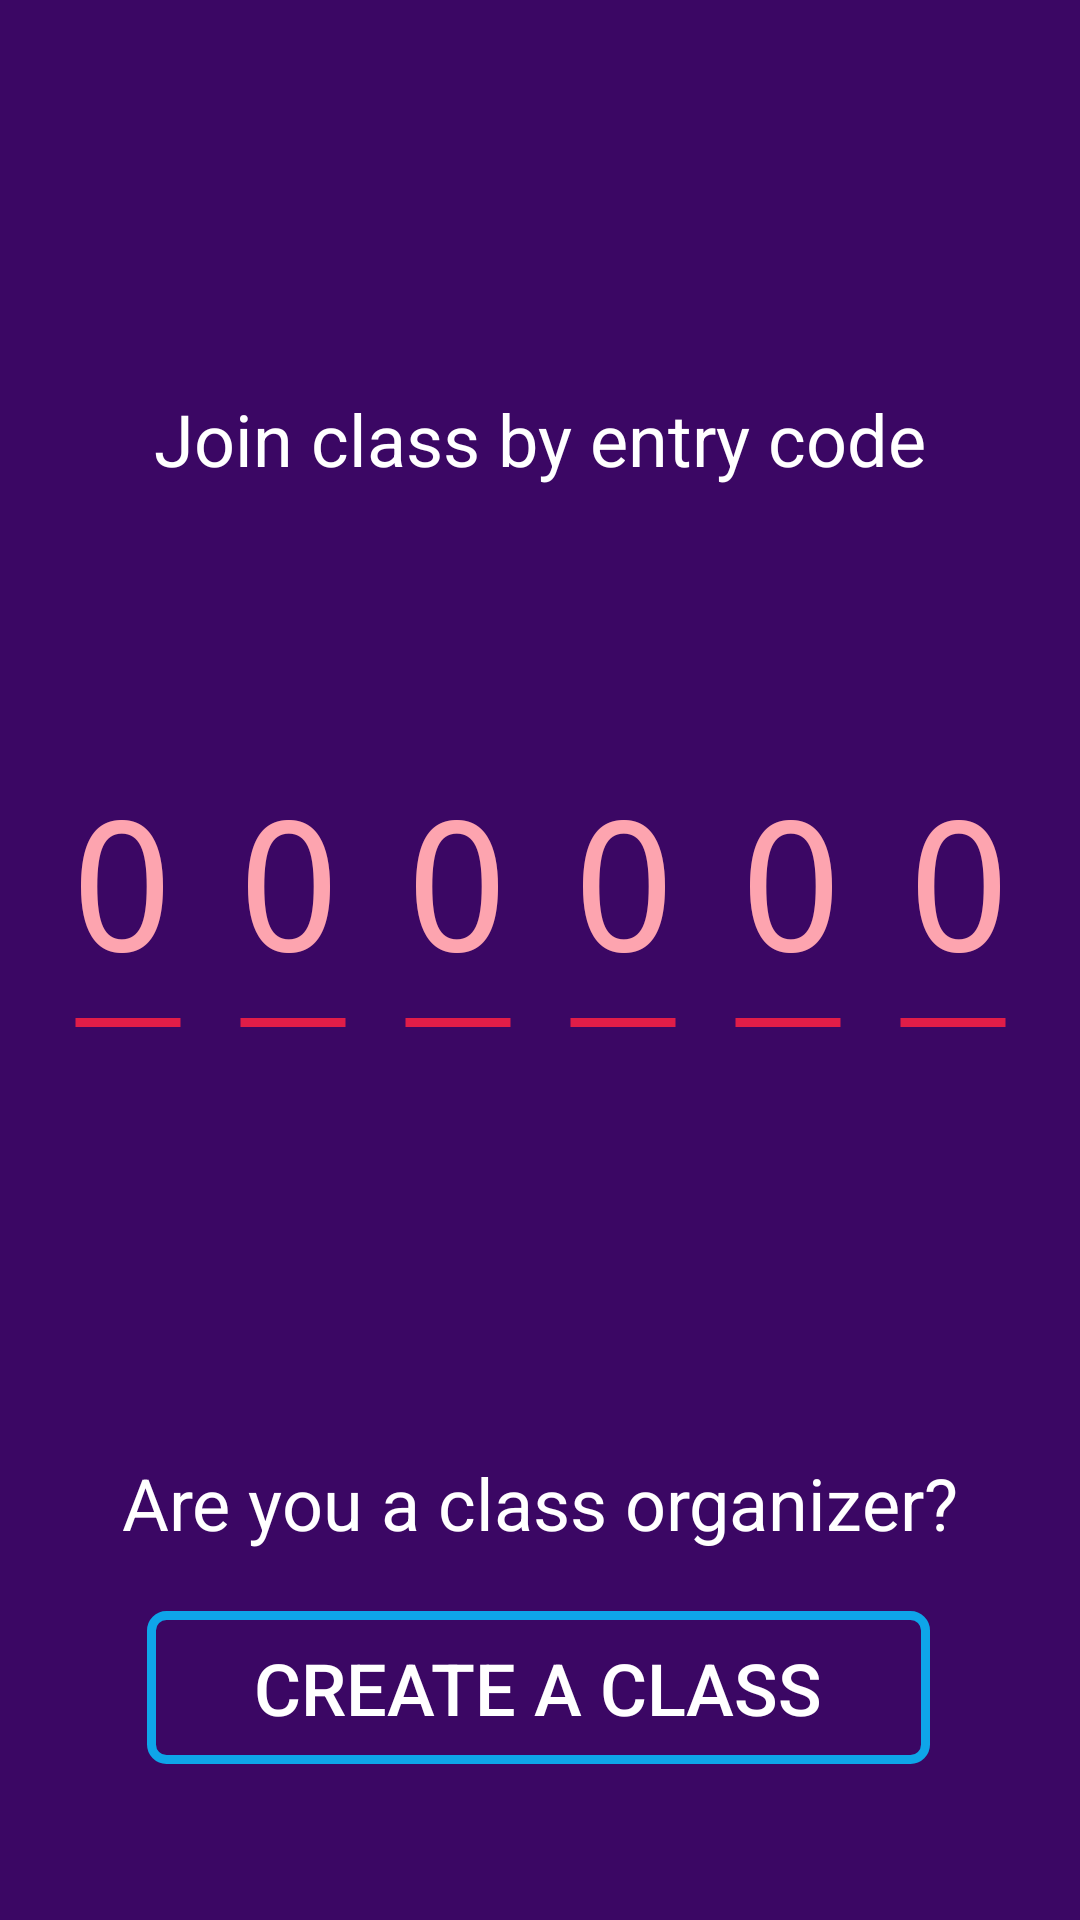

Layout XML and referenced resources for this Android screen:
<!-- AndroidManifest.xml: application theme Theme.Teammake -->
<!-- res/layout/activity_create_or_join_class.xml -->
<?xml version="1.0" encoding="utf-8"?>
<androidx.constraintlayout.widget.ConstraintLayout xmlns:android="http://schemas.android.com/apk/res/android"
    xmlns:app="http://schemas.android.com/apk/res-auto"
    xmlns:tools="http://schemas.android.com/tools"
    android:layout_width="match_parent"
    android:layout_height="match_parent"
    android:background="@color/purple_theme"
    tools:context=".CreateOrJoinClass">

    <TextView
        android:id="@+id/joinCodeInstructions"
        android:layout_width="wrap_content"
        android:layout_height="wrap_content"
        android:layout_marginStart="130dp"
        android:layout_marginTop="130dp"
        android:layout_marginEnd="130dp"
        android:text="@string/join_code_instructions_text"
        android:textAppearance="@style/TextAppearance.AppCompat.Body1"
        android:textColor="@color/white"
        android:textSize="24sp"
        app:layout_constraintEnd_toEndOf="parent"
        app:layout_constraintStart_toStartOf="parent"
        app:layout_constraintTop_toTopOf="parent" />

    <EditText
        android:id="@+id/editTextJoinCode"
        android:layout_width="wrap_content"
        android:layout_height="wrap_content"
        android:layout_marginStart="90dp"
        android:layout_marginTop="81dp"
        android:layout_marginEnd="90dp"
        android:background="@drawable/join_code_dashed_line"
        android:cursorVisible="false"
        android:fontFamily="monospace"
        android:hint="@string/join_code_hint"
        android:inputType="text"
        android:letterSpacing="0.33"
        android:paddingHorizontal="-10dp"
        android:paddingVertical="10dp"
        android:textColor="@color/rose_theme"
        android:textColorHint="@color/rose_300"
        android:textSize="60sp"
        android:maxLength="6"
        app:layout_constraintEnd_toEndOf="parent"
        app:layout_constraintStart_toStartOf="parent"
        app:layout_constraintTop_toBottomOf="@+id/joinCodeInstructions" />

    <Button
        android:id="@+id/createClassBtn"
        android:layout_width="261dp"
        android:layout_height="51dp"
        android:layout_marginStart="83dp"
        android:layout_marginEnd="84dp"
        android:layout_marginBottom="52dp"
        android:background="@drawable/blue_border_btn"
        android:text="@string/create_class_btn_text"
        android:textColor="@color/white"
        android:textSize="24sp"
        app:layout_constraintBottom_toBottomOf="parent"
        app:layout_constraintEnd_toEndOf="parent"
        app:layout_constraintStart_toStartOf="parent" />

    <TextView
        android:id="@+id/AskIfClassOrganizer"
        android:layout_width="wrap_content"
        android:layout_height="wrap_content"
        android:layout_marginStart="68dp"
        android:layout_marginEnd="68dp"
        android:layout_marginBottom="20dp"
        android:text="@string/ask_if_CO_text"
        android:textAppearance="@style/TextAppearance.AppCompat.Large"
        android:textColor="@color/white"
        android:textSize="24sp"
        app:layout_constraintBottom_toTopOf="@+id/createClassBtn"
        app:layout_constraintEnd_toEndOf="parent"
        app:layout_constraintStart_toStartOf="parent" />
</androidx.constraintlayout.widget.ConstraintLayout>
<!-- resources referenced by this layout -->
<resources>
  <color name="purple_theme">#3b0764</color>
  <color name="rose_300">#fda4af</color>
  <color name="rose_theme">#e11d48</color>
  <color name="white">#FFFFFF</color>
  <!-- drawable blue_border_btn (drawable) -->
  <?xml version="1.0" encoding="utf-8"?>
  <selector xmlns:android="http://schemas.android.com/apk/res/android">
  
      <item android:id="@android:id/background">
          <shape android:shape="rectangle">
              <solid android:color="@android:color/transparent" />
  
              <stroke android:color="@color/sky_theme"/> 
              <stroke android:width="3dp" />
              <corners
                  android:bottomLeftRadius="5dp"
                  android:bottomRightRadius="5dp"
                  android:topLeftRadius="5dp"
                  android:topRightRadius="5dp" />
  
          </shape>
  
  
  
  
      </item>
  
  </selector>
  <!-- drawable join_code_dashed_line (drawable) -->
  <?xml version="1.0" encoding="utf-8"?>
  <layer-list xmlns:android="http://schemas.android.com/apk/res/android">
  
      
      <item
          android:bottom="1dp"
          android:left="-18dp"
          android:right="-18dp"
          android:top="-3dp">
          <shape android:shape="rectangle">
              <stroke
                  android:width="3dp"
                  android:color="@color/rose_theme"
                  android:dashGap="20dp"
                  android:dashWidth="35dp" />
          </shape>
      </item>
  </layer-list>
  <string name="ask_if_CO_text">Are you a class organizer?</string>
  <string name="create_class_btn_text">Create a class</string>
  <string name="join_code_hint">000000</string>
  <string name="join_code_instructions_text">Join class by entry code</string>
  <style name="Theme.Teammake" parent="@style/Theme.AppCompat.Light" />
  <color name="sky_theme">#0ea5e9</color>
</resources>
